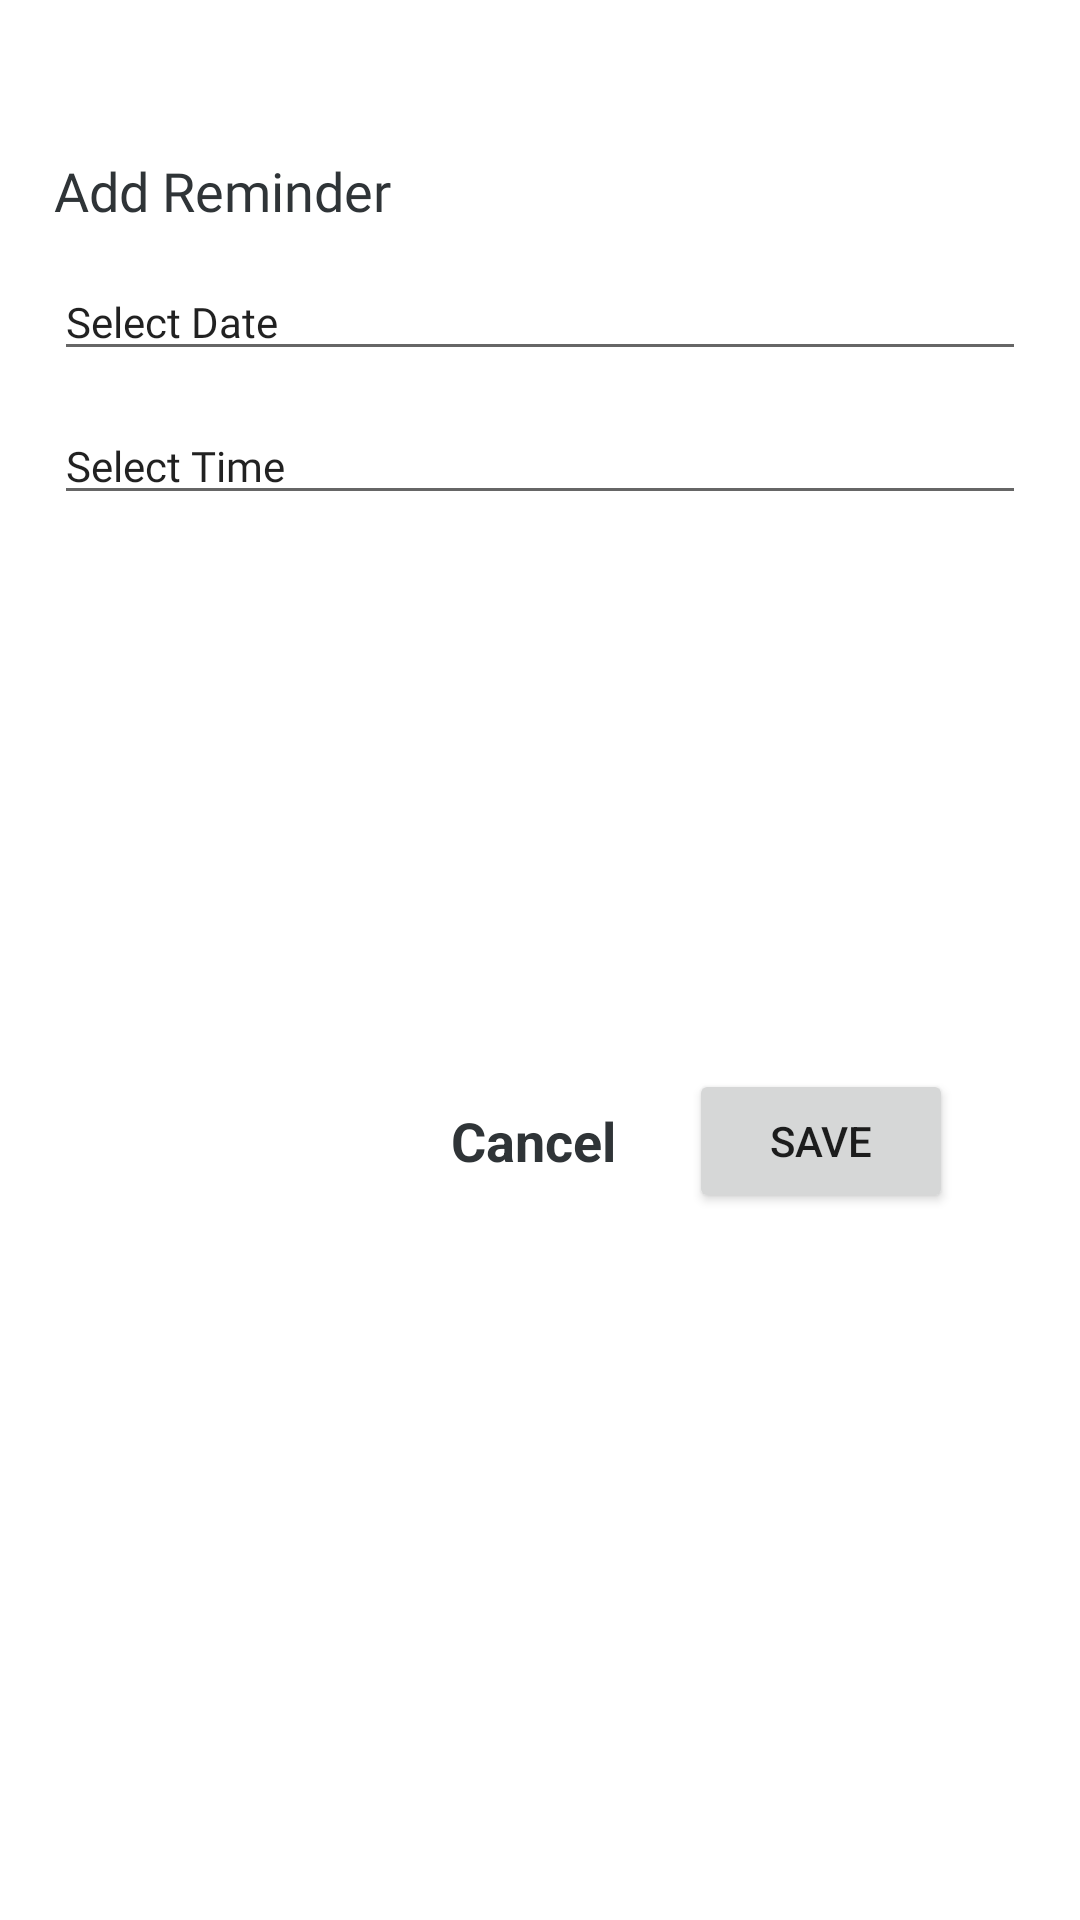

Layout XML and referenced resources for this Android screen:
<!-- AndroidManifest.xml: application theme AppTheme -->
<!-- res/layout/reminder_dialog.xml -->
<?xml version="1.0" encoding="utf-8"?>
<androidx.constraintlayout.widget.ConstraintLayout xmlns:android="http://schemas.android.com/apk/res/android"
    xmlns:app="http://schemas.android.com/apk/res-auto"
    android:layout_width="match_parent"
    android:layout_height="wrap_content">

    <androidx.constraintlayout.widget.Guideline
        android:id="@+id/layoutTopGuideline"
        android:layout_width="wrap_content"
        android:layout_height="wrap_content"
        android:orientation="horizontal"
        app:layout_constraintGuide_percent="0.08" />

    <androidx.constraintlayout.widget.Guideline
        android:id="@+id/layoutBottomGuideline"
        android:layout_width="wrap_content"
        android:layout_height="wrap_content"
        android:orientation="horizontal"
        app:layout_constraintGuide_percent="0.92" />

    <androidx.constraintlayout.widget.Guideline
        android:id="@+id/layoutStartGuideline"
        android:layout_width="wrap_content"
        android:layout_height="wrap_content"
        android:orientation="vertical"
        app:layout_constraintGuide_percent="0.05" />

    <androidx.constraintlayout.widget.Guideline
        android:id="@+id/deleteTitleGuideline"
        android:layout_width="wrap_content"
        android:layout_height="wrap_content"
        android:orientation="vertical"
        app:layout_constraintGuide_percent="0.35" />

    <androidx.constraintlayout.widget.Guideline
        android:id="@+id/layoutEndGuideline"
        android:layout_width="wrap_content"
        android:layout_height="wrap_content"
        android:orientation="vertical"
        app:layout_constraintGuide_percent="0.95" />

    <androidx.constraintlayout.helper.widget.Flow
        android:id="@+id/flowContainer"
        android:layout_width="0dp"
        android:layout_height="wrap_content"
        app:constraint_referenced_ids="tvAddReminder,selectDate,selectTime"
        app:flow_maxElementsWrap="1"
        app:flow_verticalGap="12dp"
        app:flow_wrapMode="aligned"
        app:layout_constraintEnd_toEndOf="@id/layoutEndGuideline"
        app:layout_constraintStart_toStartOf="@id/layoutStartGuideline"
        app:layout_constraintTop_toTopOf="@id/layoutTopGuideline" />

    <com.google.android.material.textview.MaterialTextView
        android:id="@+id/tvAddReminder"
        android:layout_width="0dp"
        android:layout_height="wrap_content"
        android:fontFamily="@font/medium"
        android:text="@string/add_reminder"
        android:textAppearance="@style/TextAppearance.AppCompat.Medium"
        android:textColor="@color/lightBlack" />

    <EditText
        android:id="@+id/selectDate"
        android:layout_width="0dp"
        android:layout_height="wrap_content"
        android:clickable="false"
        android:focusableInTouchMode="false"
        android:fontFamily="@font/medium"
        android:inputType="date"
        android:text="@string/select_date"
        android:textAppearance="@style/TextAppearance.AppCompat.Small" />

    <EditText
        android:id="@+id/selectTime"
        android:layout_width="0dp"
        android:layout_height="wrap_content"
        android:clickable="false"
        android:focusable="false"
        android:focusableInTouchMode="false"
        android:fontFamily="@font/medium"
        android:inputType="text"
        android:text="@string/select_time"
        android:textAppearance="@style/TextAppearance.AppCompat.Small" />

    <androidx.constraintlayout.helper.widget.Flow
        android:id="@+id/actionButtonEvents"
        android:layout_width="0dp"
        android:layout_height="wrap_content"
        app:constraint_referenced_ids="tvCancel,btnSave"
        app:flow_maxElementsWrap="2"
        app:flow_wrapMode="aligned"
        app:layout_constraintBottom_toBottomOf="@id/layoutBottomGuideline"
        app:layout_constraintEnd_toEndOf="@id/layoutEndGuideline"
        app:layout_constraintStart_toStartOf="@id/deleteTitleGuideline"
        app:layout_constraintTop_toBottomOf="@id/flowContainer" />

    <TextView
        android:id="@+id/tvCancel"
        android:layout_width="wrap_content"
        android:layout_height="wrap_content"
        android:background="?attr/selectableItemBackgroundBorderless"
        android:text="@string/cancel"
        android:textAppearance="@style/TextAppearance.AppCompat.Medium"
        android:textColor="@color/lightBlack"
        android:textStyle="bold" />

    <Button
        android:id="@+id/btnSave"
        android:layout_width="wrap_content"
        android:layout_height="wrap_content"
        android:text="@string/save" />

    <TextView
        android:id="@+id/tvDelete"
        android:layout_width="0dp"
        android:visibility="gone"
        android:layout_height="wrap_content"
        android:background="?attr/selectableItemBackgroundBorderless"
        android:text="@string/delete"
        android:textAppearance="@style/TextAppearance.AppCompat.Medium"
        android:textColor="@color/lightBlack"
        android:textStyle="bold"
        app:layout_constraintBottom_toBottomOf="@id/layoutBottomGuideline"
        app:layout_constraintEnd_toEndOf="@id/deleteTitleGuideline"
        app:layout_constraintStart_toStartOf="@id/layoutStartGuideline"
        app:layout_constraintTop_toBottomOf="@id/flowContainer" />
</androidx.constraintlayout.widget.ConstraintLayout>
<!-- resources referenced by this layout -->
<resources>
  <color name="lightBlack">#2F3437</color>
  <string name="add_reminder">Add Reminder</string>ng&gt;
  <string name="cancel">Cancel</string>
  <string name="delete">Delete</string>
  <string name="save">save</string>
  <string name="select_date">Select Date</string>
  <string name="select_time">Select Time</string>
  <style name="AppTheme" parent="Theme.MaterialComponents.Light.NoActionBar">
          
          <item name="colorPrimary">@color/colorPrimary</item>
          <item name="colorPrimaryDark">@color/colorPrimaryDark</item>
          <item name="colorAccent">@color/colorAccent</item>
          <item name="android:windowContentTransitions">true</item>
      </style>
  <color name="colorPrimary">@android:color/black</color>
  <color name="colorPrimaryDark">@color/lightBlack</color>
  <color name="colorAccent">@color/lightBlue</color>
  <color name="lightBlue">#01007C</color>
</resources>
